Image classification data set "images" (cstorm125/choco-raisin on GitHub). Class labels (2): chocolate chip, raisin.

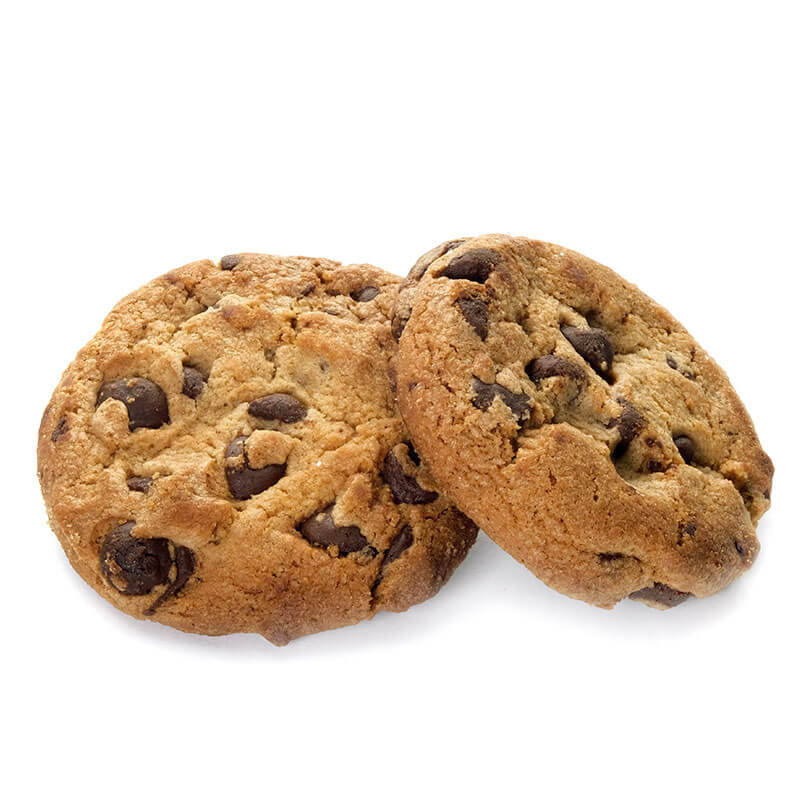
Label: chocolate chip

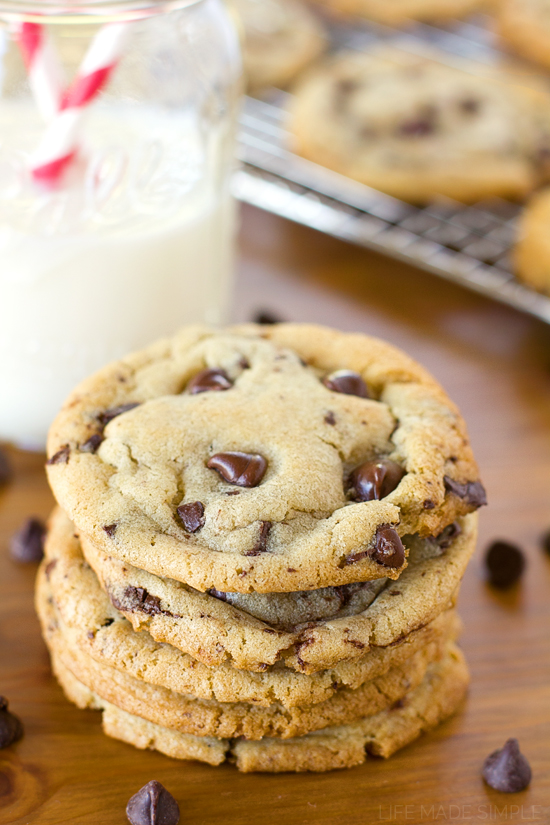
Label: chocolate chip

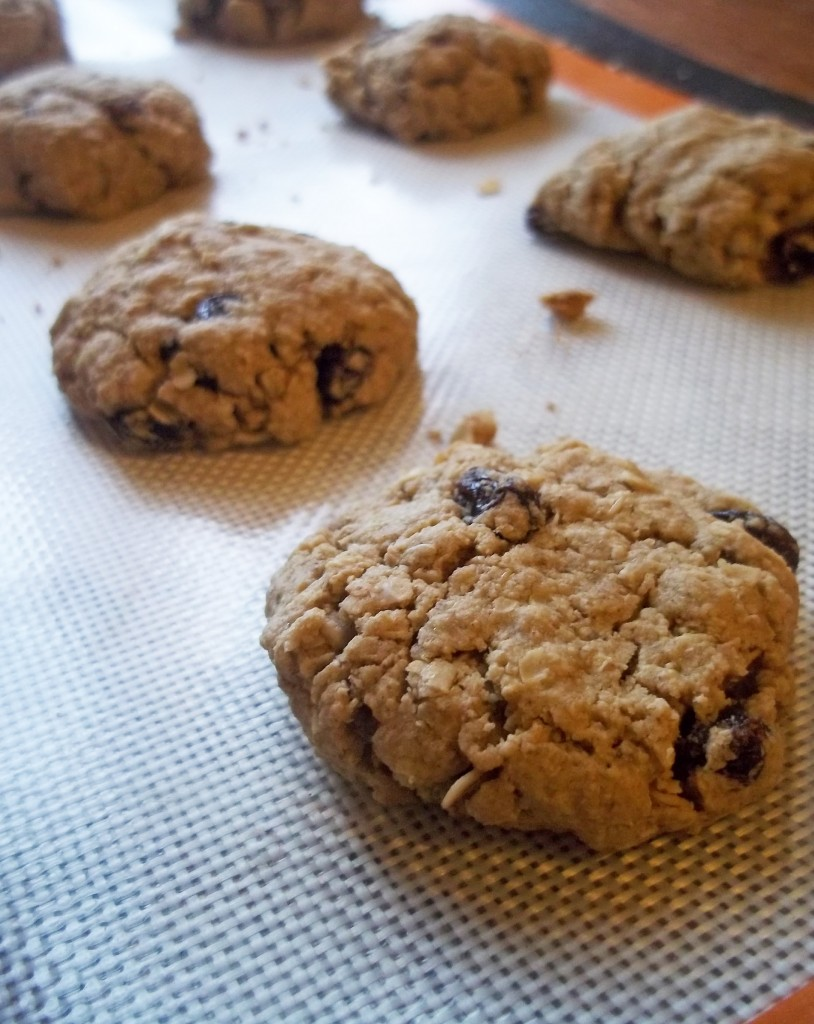
Label: raisin

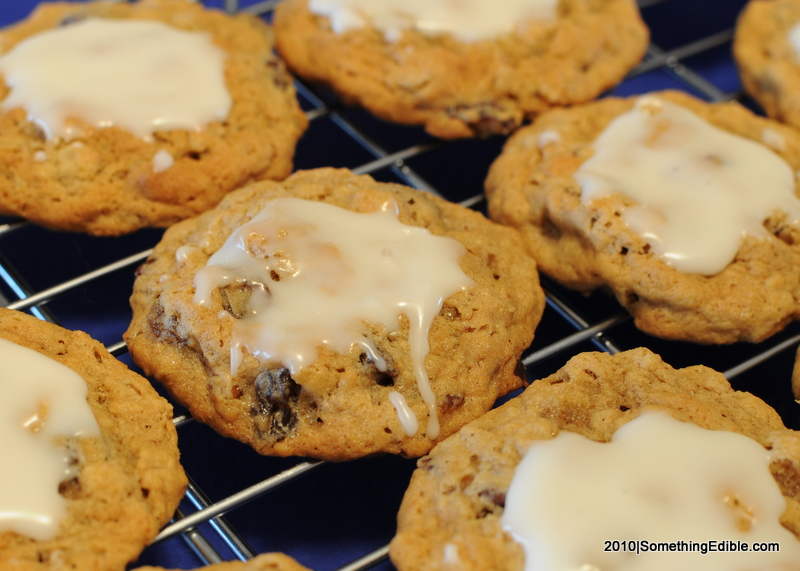
Label: raisin

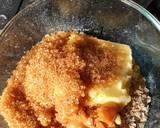
Label: raisin

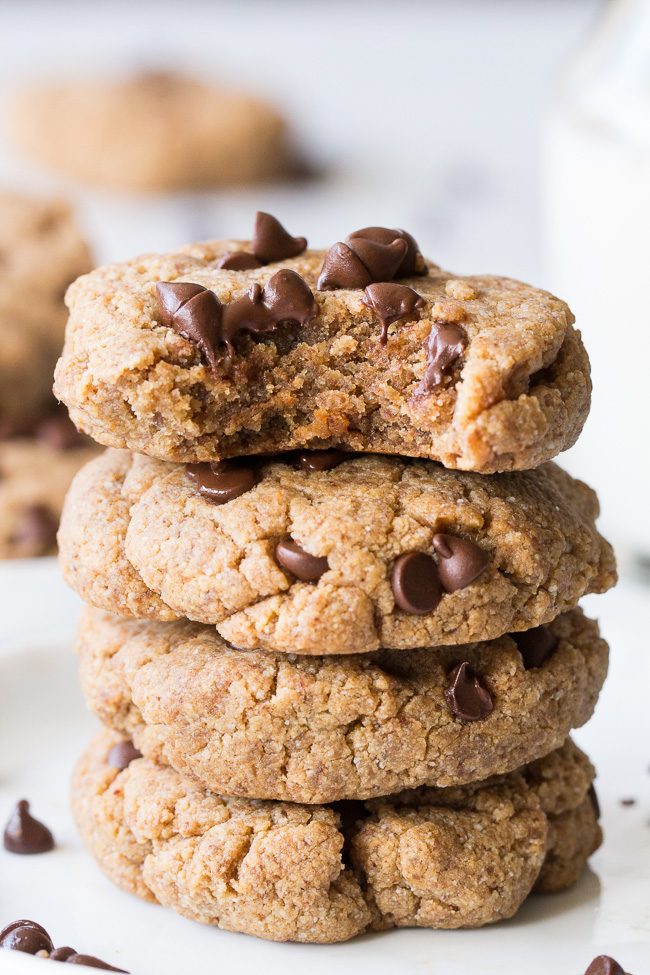
Label: chocolate chip
